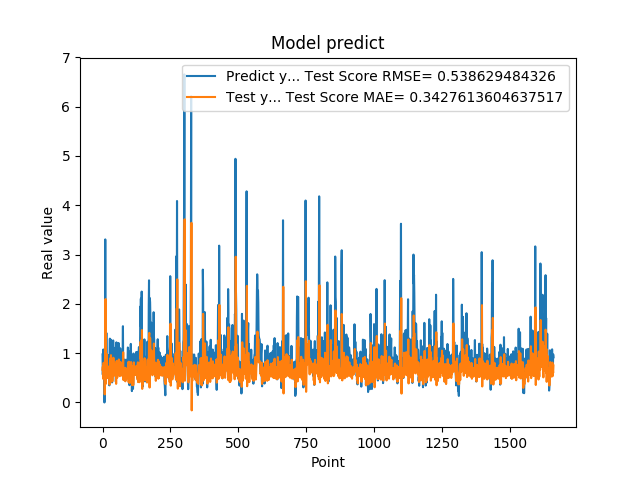

The data file committed next to this chart (first rows):
9.743152856830000763e-01, 6.644672777477431680e-01
5.654720067979999154e-01, 7.267113962989847353e-01
7.307389974590000614e-01, 4.813926854005201039e-01
1.074290990829999792e+00, 6.396671137124320117e-01
9.521890282630000035e-01, 8.052194919004447282e-01
9.879170060160000766e-01, 6.808605897188275691e-01
1.011654973029999960e+00, 7.207267045451641874e-01
0.000000000000000000e+00, 7.282681019910928200e-01
7.643579840659999736e-01, 1.644762351424344793e-01
7.788103222849999119e-01, 7.502846526848405695e-01
3.306220054629999794e+00, 6.341594414411386715e-01
1.055441975589999970e+00, 2.097680664390229932e+00
7.543110251430000801e-01, 3.774103563092415237e-01
7.915459871289999283e-01, 5.732250076979822362e-01
1.409499049189999909e+00, 6.428981927767831728e-01
8.875439763070001042e-01, 9.850506216503928103e-01
6.401469707490000660e-01, 5.902358036440965572e-01
5.082880258560000808e-01, 5.369409786254623063e-01
8.640019893649999450e-01, 5.040390478058005552e-01
5.725920200349999822e-01, 7.233308043333175341e-01
8.469420075419999971e-01, 5.032675137809925481e-01
9.181020259860001032e-01, 7.033503645059639986e-01
7.976629734039999420e-01, 6.986380180145341789e-01
9.608020186419998776e-01, 6.197165772184791699e-01
9.555831551549999192e-01, 7.305782674498373375e-01
3.470349907879999862e-01, 7.011781754349044604e-01
9.546210169789999256e-01, 3.637287631134584753e-01
1.293938040730000072e+00, 8.002545049742236793e-01
5.251880288119999962e-01, 8.930116183664120744e-01
4.773890078070000542e-01, 4.071335246532526986e-01
1.275226235389999907e+00, 5.056465425243281686e-01
8.723750114439999814e-01, 9.597518843249639442e-01
8.355640172959999390e-01, 6.035246144027270887e-01
7.321749925609999377e-01, 6.483149564675871890e-01
7.640249729160000225e-01, 5.965922322925641952e-01
4.072830080990000323e-01, 6.311389072533674094e-01
4.752210080619999610e-01, 4.280922514411059643e-01
8.781340122220000488e-01, 5.236253037187911241e-01
7.414129972460000717e-01, 7.366049001833112619e-01
1.258002042770000051e+00, 5.948264891198272730e-01
1.069700956339999953e+00, 9.072036412714314935e-01
7.274609804150000691e-01, 7.171282774480360889e-01
7.892770171170000459e-01, 5.559410654040416455e-01
6.237750053410000550e-01, 6.459922463651226465e-01
6.914690136910000007e-01, 5.438132329876099735e-01
8.557710051540000640e-01, 6.083333966906254719e-01
7.093830108640000187e-01, 6.889837724962133425e-01
1.014547944070000041e+00, 5.806147221655006962e-01
1.115731000900000103e+00, 7.750815372675009529e-01
4.182830154900000208e-01, 7.825413437811005180e-01
1.002280950550000105e+00, 3.769752653024982525e-01
1.218860983849999968e+00, 8.154305329913864586e-01
1.143296003339999922e+00, 8.427738492068689302e-01
6.528189778330000248e-01, 7.649714179619908627e-01
6.746559739110000731e-01, 5.024395195799274960e-01
6.009536385540000802e-01, 5.942621400508896201e-01
6.694570183749999348e-01, 5.497727999981075753e-01
6.538079977039999990e-01, 5.997991567827325454e-01
7.814120054240000224e-01, 5.799685043824999164e-01
1.206303954120000022e+00, 6.535655469964187780e-01
8.469259738919999725e-01, 8.714739434723773881e-01
... 1,599 more rows
